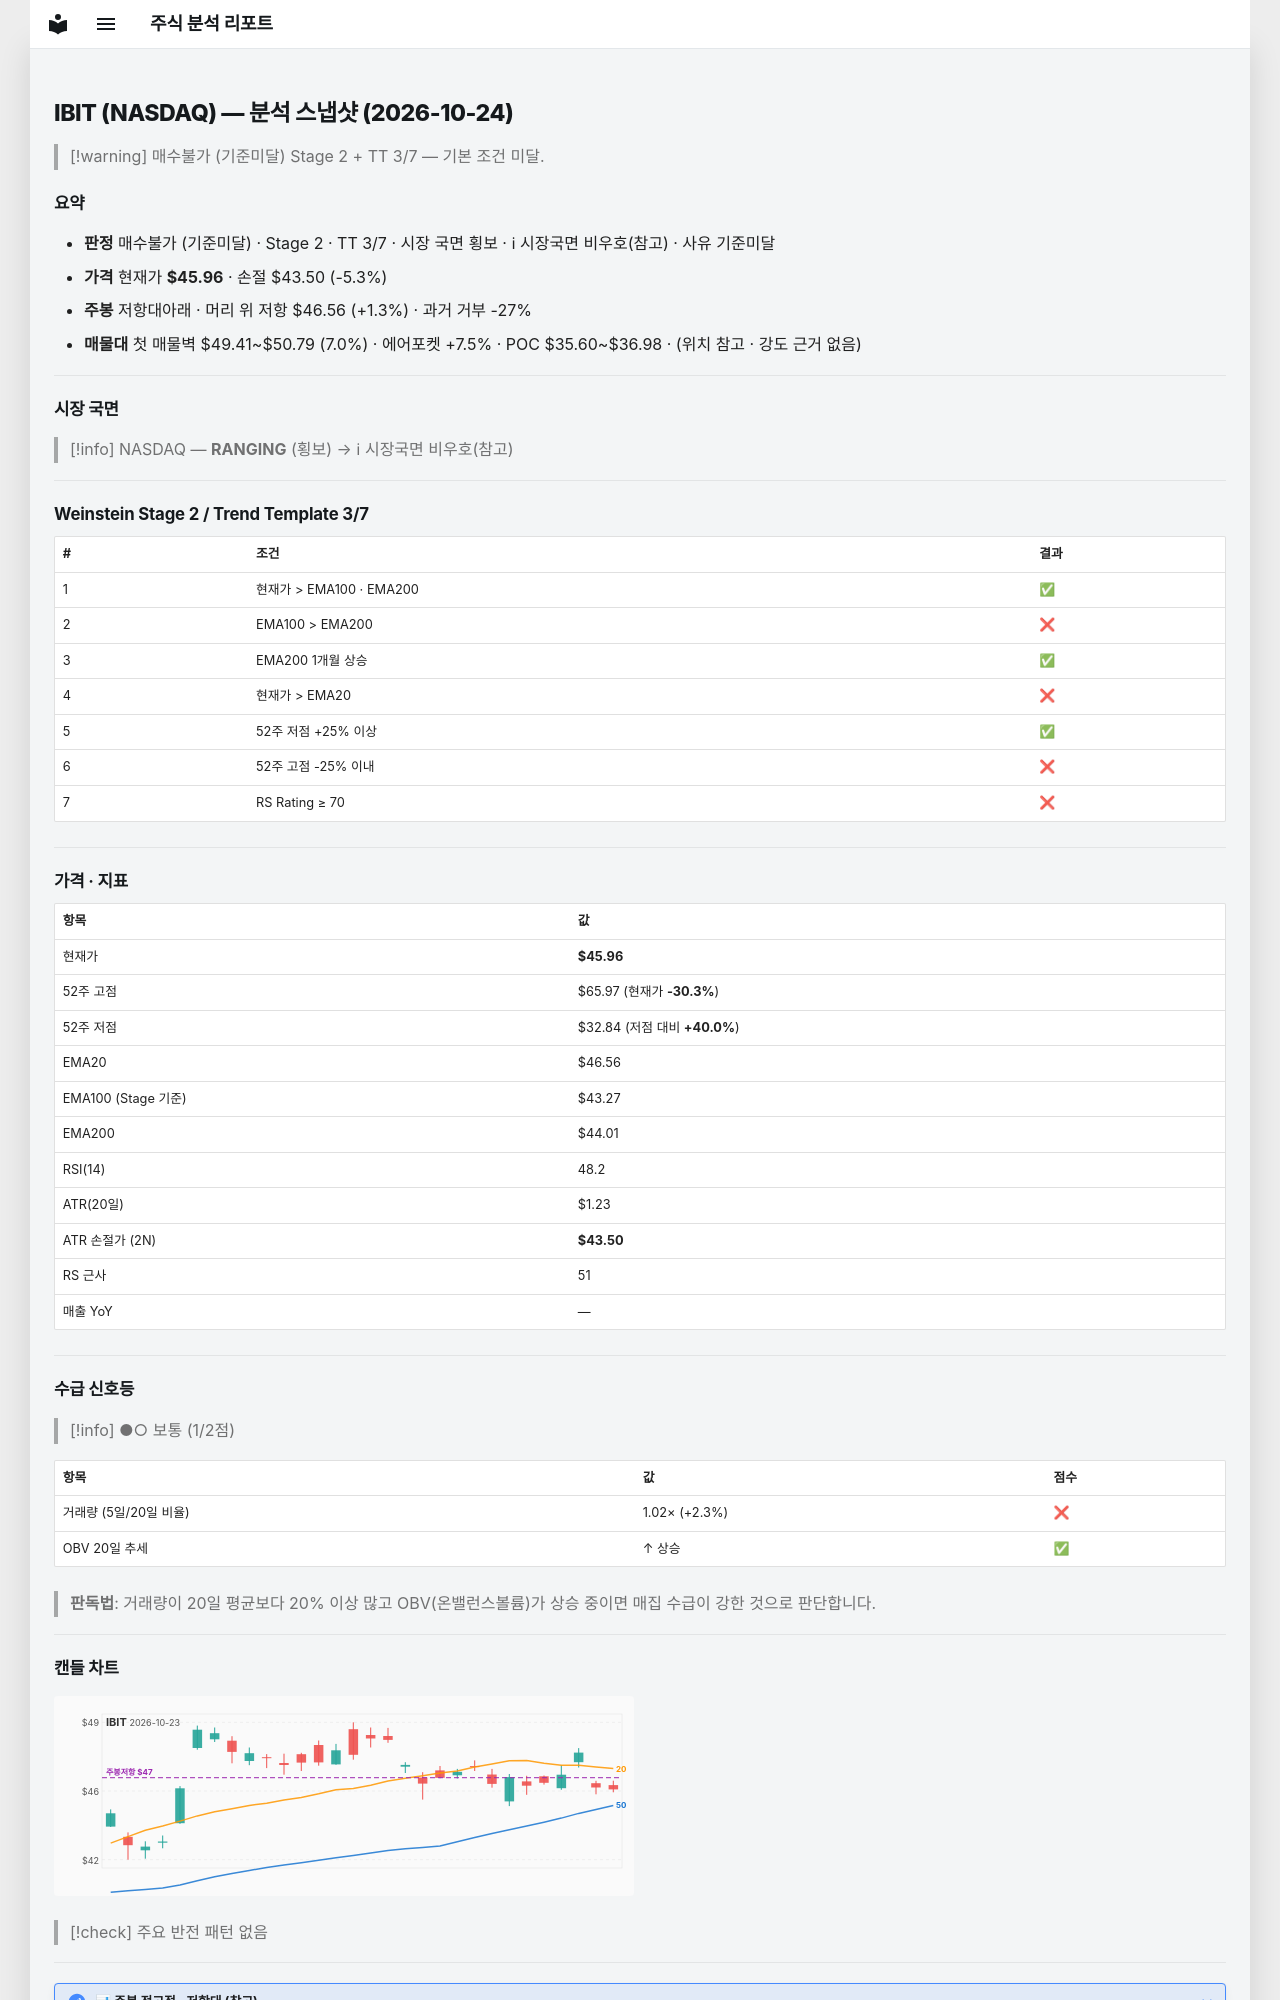

repository: soloandco/stock-reports · page: snapshots/IBIT-2026-10-24/index.html · generator: mkdocs

---
type: analysis-snapshot
title: IBIT 분석 스냅샷
ticker: IBIT
market: NASDAQ
created: 2026-10-24
updated: 2026-10-24
bar-date: 2026-10-23
verdict: 매수불가
verdict-reason: 기준미달
real-rr: 0.24
sma50-gap-pct: -1.3
weekly-position: 저항대아래
weekly-overhead-price: 46.56
weekly-overhead-pct: 1.3
stage: 2
trend-template-score: 3
tt-max: 7
ma-set: ema-20-100-200
price: 45.959999084472656
stop-price: 43.5040257104653
market-regime: RANGING
supply-demand-score: 1/2
supply-demand-label: 보통
status: tracking
tags:
  - stock-agent
  - watchlist
  - IBIT
  - analysis
related:
  - "[[analysis-template]]"
---

# IBIT (NASDAQ) — 분석 스냅샷 (2026-10-24)

> [!warning] 매수불가 (기준미달)
> Stage 2 + TT 3/7 — 기본 조건 미달.

## 요약

- **판정** 매수불가 (기준미달) · Stage 2 · TT 3/7 · 시장 국면 횡보 · ℹ 시장국면 비우호(참고) · 사유 기준미달
- **가격** 현재가 **$45.96** · 손절 $43.50 (-5.3%)
- **주봉** 저항대아래 · 머리 위 저항 $46.56 (+1.3%) · 과거 거부 -27%
- **매물대** 첫 매물벽 $49.41~$50.79 (7.0%) · 에어포켓 +7.5% · POC $35.60~$36.98 · (위치 참고 · 강도 근거 없음)

---

## 시장 국면

> [!info] NASDAQ — **RANGING** (횡보) → ℹ 시장국면 비우호(참고)

---

## Weinstein Stage 2 / Trend Template 3/7

| # | 조건 | 결과 |
|---|------|------|
| 1 | 현재가 > EMA100 · EMA200 | ✅ |
| 2 | EMA100 > EMA200 | ❌ |
| 3 | EMA200 1개월 상승 | ✅ |
| 4 | 현재가 > EMA20 | ❌ |
| 5 | 52주 저점 +25% 이상 | ✅ |
| 6 | 52주 고점 -25% 이내 | ❌ |
| 7 | RS Rating ≥ 70 | ❌ |

---

## 가격 · 지표

| 항목 | 값 |
|------|---|
| 현재가 | **$45.96** |
| 52주 고점 | $65.97 (현재가 **-30.3%**) |
| 52주 저점 | $32.84 (저점 대비 **+40.0%**) |
| EMA20 | $46.56 |
| EMA100 (Stage 기준) | $43.27 |
| EMA200 | $44.01 |
| RSI(14) | 48.2 |
| ATR(20일) | $1.23 |
| ATR 손절가 (2N) | **$43.50** |
| RS 근사 | 51 |
| 매출 YoY | — |

---
## 수급 신호등

> [!info] ●○ 보통 (1/2점)

| 항목 | 값 | 점수 |
|------|------|------|
| 거래량 (5일/20일 비율) | 1.02× (+2.3%) | ❌ |
| OBV 20일 추세 | ↑ 상승 | ✅ |

> **판독법**: 거래량이 20일 평균보다 20% 이상 많고 OBV(온밸런스볼륨)가 상승 중이면 매집 수급이 강한 것으로 판단합니다.

---
